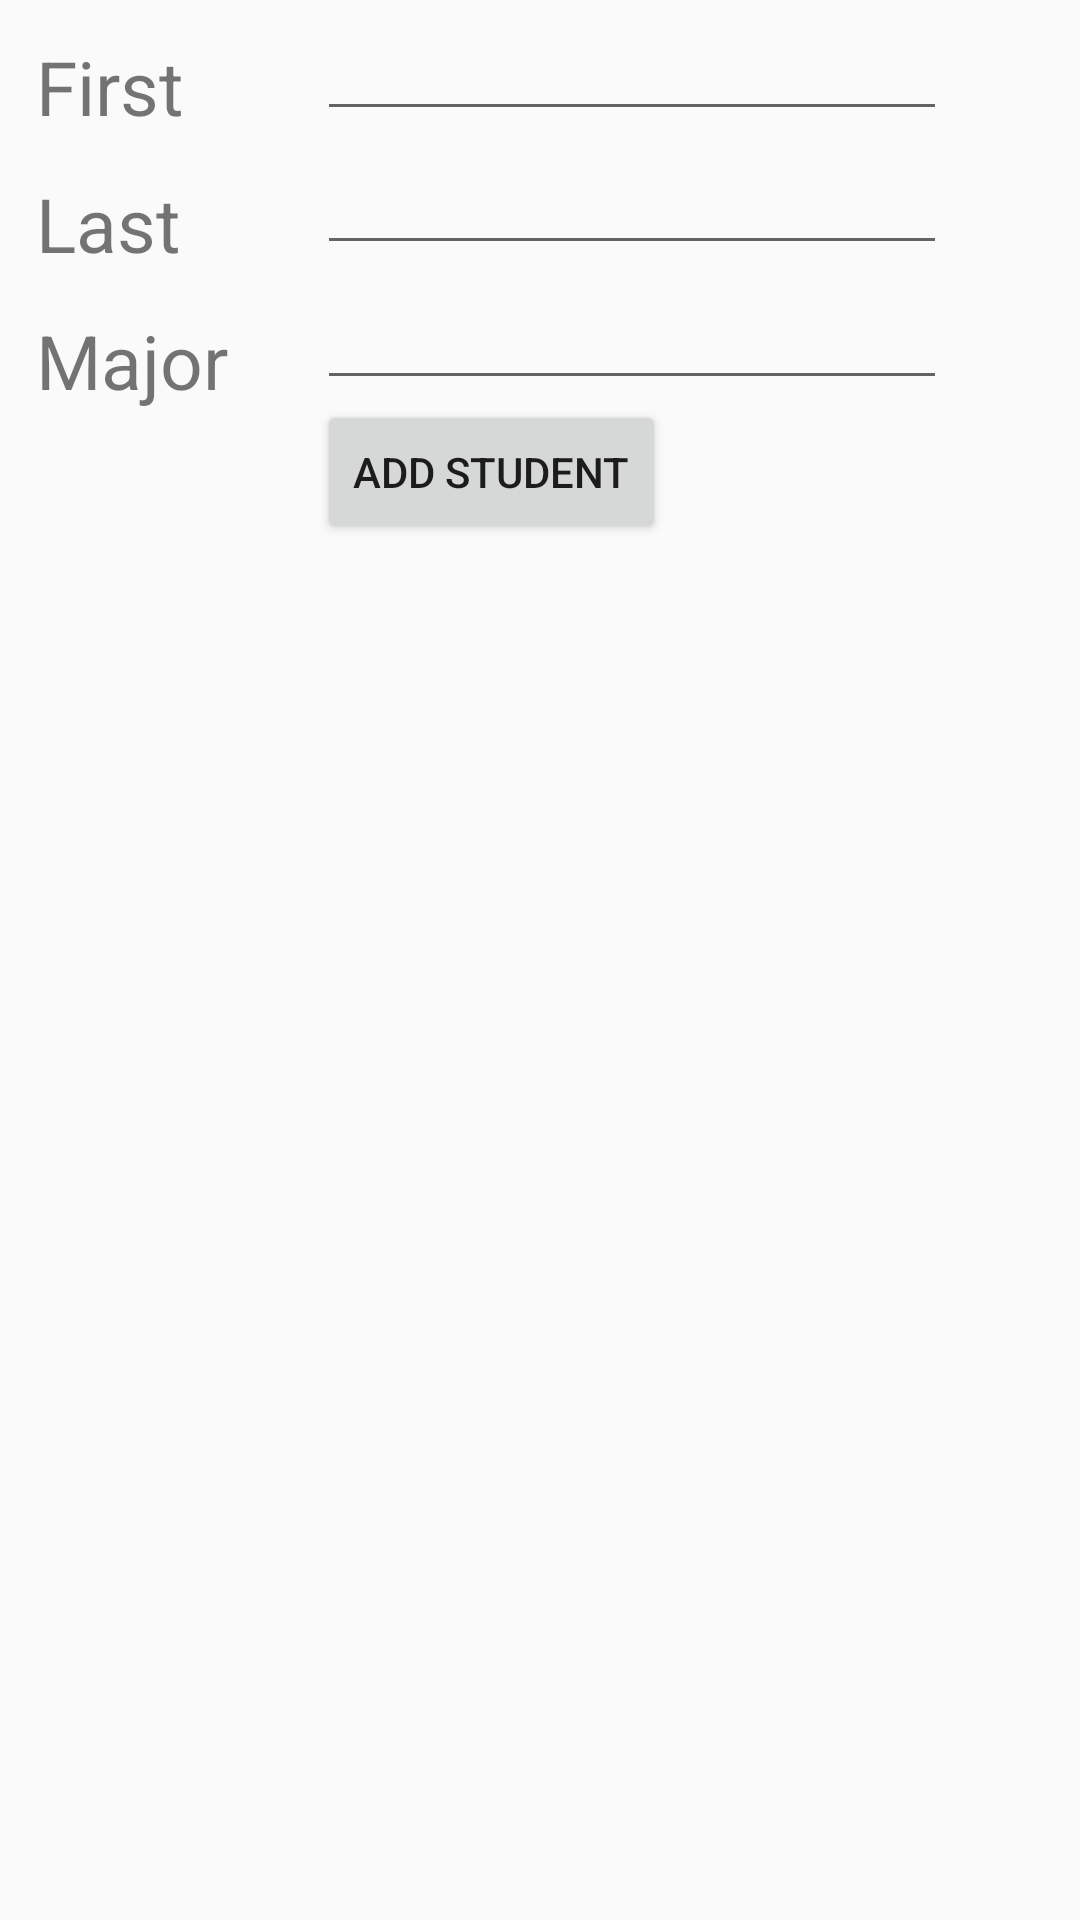

Here is an Android app screen rendered from its layout file. Give the layout XML and the strings, colors and styles it references.
<!-- AndroidManifest.xml: application theme AppTheme -->
<!-- res/layout/activity_main.xml -->
<?xml version="1.0" encoding="utf-8"?>
<androidx.constraintlayout.widget.ConstraintLayout xmlns:android="http://schemas.android.com/apk/res/android"
    xmlns:app="http://schemas.android.com/apk/res-auto"
    xmlns:tools="http://schemas.android.com/tools"
    android:layout_width="match_parent"
    android:layout_height="match_parent"
    tools:context=".MainActivity">

    <EditText
        android:id="@+id/editTextLast"
        android:layout_width="wrap_content"
        android:layout_height="wrap_content"
        android:ems="10"
        android:inputType="textPersonName"
        app:layout_constraintBottom_toBottomOf="@+id/textView2"
        app:layout_constraintStart_toStartOf="@+id/editTextFirst"
        app:layout_constraintTop_toBottomOf="@+id/editTextFirst" />

    <TextView
        android:id="@+id/textView"
        android:layout_width="wrap_content"
        android:layout_height="wrap_content"
        android:text="@string/first"
        style="@style/TextViews"
        app:layout_constraintStart_toStartOf="parent"
        app:layout_constraintTop_toTopOf="parent" />

    <TextView
        android:id="@+id/textView2"
        style="@style/TextViews"
        android:layout_width="wrap_content"
        android:layout_height="wrap_content"
        android:text="@string/last"
        app:layout_constraintStart_toStartOf="parent"
        app:layout_constraintTop_toBottomOf="@+id/textView" />

    <TextView
        android:id="@+id/textView3"
        style="@style/TextViews"
        android:layout_width="wrap_content"
        android:layout_height="wrap_content"
        android:text="@string/major"
        app:layout_constraintStart_toStartOf="parent"
        app:layout_constraintTop_toBottomOf="@+id/textView2" />

    <EditText
        android:id="@+id/editTextFirst"
        android:layout_width="wrap_content"
        android:layout_height="wrap_content"
        android:ems="10"
        android:inputType="textPersonName"
        app:layout_constraintBottom_toBottomOf="@+id/textView"
        app:layout_constraintEnd_toEndOf="parent"
        app:layout_constraintStart_toEndOf="@+id/textView"
        app:layout_constraintTop_toTopOf="parent" />

    <EditText
        android:id="@+id/editTextMajor"
        android:layout_width="wrap_content"
        android:layout_height="wrap_content"
        android:ems="10"
        android:inputType="textPersonName"
        app:layout_constraintBottom_toBottomOf="@+id/textView3"
        app:layout_constraintStart_toStartOf="@+id/editTextLast"
        app:layout_constraintTop_toBottomOf="@+id/editTextLast" />

    <Button
        android:id="@+id/buttonAddStudent"
        android:layout_width="wrap_content"
        android:layout_height="wrap_content"
        android:text="@string/addStudent"
        app:layout_constraintStart_toStartOf="@+id/editTextMajor"
        app:layout_constraintTop_toBottomOf="@+id/editTextMajor" />

    <androidx.recyclerview.widget.RecyclerView
        android:id="@+id/recyclerViewInfo"
        android:layout_width="409dp"
        android:layout_height="543dp"
        android:layout_marginTop="4dp"
        app:layout_constraintEnd_toEndOf="parent"
        app:layout_constraintStart_toStartOf="parent"
        app:layout_constraintTop_toBottomOf="@+id/buttonAddStudent" />
</androidx.constraintlayout.widget.ConstraintLayout>
<!-- resources referenced by this layout -->
<resources>
  <string name="addStudent">ADD STUDENT</string>
  <string name="first">First</string>
  <string name="last">Last</string>
  <string name="major">Major</string>
  <style name="TextViews">
          <item name="android:textSize">25dp</item>
          <item name="android:layout_margin">12dp</item>
      </style>
  <style name="AppTheme" parent="Theme.AppCompat.Light.DarkActionBar">
          
          <item name="colorPrimary">@color/colorPrimary</item>
          <item name="colorPrimaryDark">@color/colorPrimaryDark</item>
          <item name="colorAccent">@color/colorAccent</item>
      </style>
  <!-- not gathered from this repository: default colours our renderer supplied (Android Studio template values) -->
  <color name="colorPrimary">#FF6200EE</color>
  <color name="colorPrimaryDark">#FF3700B3</color>
  <color name="colorAccent">#FF03DAC5</color>
</resources>
